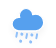
t = 0.00 s
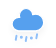
t = 0.25 s
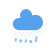
t = 2.25 s
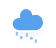
t = 4.25 s
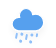
t = 6.25 s

The animated SVG that drew these frames (rendered in a browser with its animation timeline set to each time). Animation: 1 CSS @keyframes rule; one cycle of 8.25 s, repeats indefinitely.

<?xml version="1.0" encoding="UTF-8"?>
<!-- (c) ammap.com | SVG weather icons -->
<!-- Mix of Rain and Sleet | Contributed by hsoJ95 on GitHub: https://github.com/hsoj95 -->
<svg width="56" height="48" version="1.1" xmlns="http://www.w3.org/2000/svg">
 <defs>
  <filter id="blur" x="-.24684" y="-.22776" width="1.4937" height="1.5756">
   <feGaussianBlur in="SourceAlpha" stdDeviation="3"/>
   <feOffset dx="0" dy="4" result="offsetblur"/>
   <feComponentTransfer>
    <feFuncA slope="0.05" type="linear"/>
   </feComponentTransfer>
   <feMerge>
    <feMergeNode/>
    <feMergeNode in="SourceGraphic"/>
   </feMerge>
  </filter>
  <style type="text/css"><![CDATA[

/*
** RAIN
*/
@keyframes am-weather-rain {
  0% {
    stroke-dashoffset: 0;
  }

  100% {
    stroke-dashoffset: -100;
  }
}

.am-weather-rain-1 {
  -webkit-animation-name: am-weather-rain;
     -moz-animation-name: am-weather-rain;
      -ms-animation-name: am-weather-rain;
          animation-name: am-weather-rain;
  -webkit-animation-duration: 8s;
     -moz-animation-duration: 8s;
      -ms-animation-duration: 8s;
          animation-duration: 8s;
  -webkit-animation-timing-function: linear;
     -moz-animation-timing-function: linear;
      -ms-animation-timing-function: linear;
          animation-timing-function: linear;
  -webkit-animation-iteration-count: infinite;
     -moz-animation-iteration-count: infinite;
      -ms-animation-iteration-count: infinite;
          animation-iteration-count: infinite;
}

.am-weather-rain-2 {
  -webkit-animation-name: am-weather-rain;
     -moz-animation-name: am-weather-rain;
      -ms-animation-name: am-weather-rain;
          animation-name: am-weather-rain;
  -webkit-animation-delay: 0.25s;
     -moz-animation-delay: 0.25s;
      -ms-animation-delay: 0.25s;
          animation-delay: 0.25s;
  -webkit-animation-duration: 8s;
     -moz-animation-duration: 8s;
      -ms-animation-duration: 8s;
          animation-duration: 8s;
  -webkit-animation-timing-function: linear;
     -moz-animation-timing-function: linear;
      -ms-animation-timing-function: linear;
          animation-timing-function: linear;
  -webkit-animation-iteration-count: infinite;
     -moz-animation-iteration-count: infinite;
      -ms-animation-iteration-count: infinite;
          animation-iteration-count: infinite;
}
        ]]></style>
 </defs>
 <g transform="translate(-4,-12)" filter="url(#blur)">
  <g transform="translate(20,10)">
   <path transform="translate(-20,-11)" d="m47.7 35.4c0-4.6-3.7-8.2-8.2-8.2-1 0-1.9 0.2-2.8 0.5-0.3-3.4-3.1-6.2-6.6-6.2-3.7 0-6.7 3-6.7 6.7 0 0.8 0.2 1.6 0.4 2.3-0.3-0.1-0.7-0.1-1-0.1-3.7 0-6.7 3-6.7 6.7 0 3.6 2.9 6.6 6.5 6.7h17.2c4.4-0.5 7.9-4 7.9-8.4z" fill="#57a0ee" stroke="#fff" stroke-linejoin="round" stroke-width="1.2"/>
  </g>
  <g transform="rotate(10,-247.39,200.17)" fill="none" stroke="#91c0f8" stroke-linecap="round">
   <line class="am-weather-rain-1" transform="translate(-5,1)" y2="8" stroke-dasharray="0.1, 7" stroke-width="3" style="-moz-animation-duration:8s;-moz-animation-iteration-count:infinite;-moz-animation-name:am-weather-rain;-moz-animation-timing-function:linear;-ms-animation-duration:8s;-ms-animation-iteration-count:infinite;-ms-animation-name:am-weather-rain;-ms-animation-timing-function:linear;-webkit-animation-duration:8s;-webkit-animation-iteration-count:infinite;-webkit-animation-name:am-weather-rain;-webkit-animation-timing-function:linear"/>
   <line class="am-weather-rain-1" y2="8" stroke-dasharray="4, 7" stroke-width="2" style="-moz-animation-duration:8s;-moz-animation-iteration-count:infinite;-moz-animation-name:am-weather-rain;-moz-animation-timing-function:linear;-ms-animation-duration:8s;-ms-animation-iteration-count:infinite;-ms-animation-name:am-weather-rain;-ms-animation-timing-function:linear;-webkit-animation-duration:8s;-webkit-animation-iteration-count:infinite;-webkit-animation-name:am-weather-rain;-webkit-animation-timing-function:linear"/>
   <line class="am-weather-rain-1" transform="translate(5)" y2="8" stroke-dasharray="0.1, 7" stroke-width="3" style="-moz-animation-duration:8s;-moz-animation-iteration-count:infinite;-moz-animation-name:am-weather-rain;-moz-animation-timing-function:linear;-ms-animation-duration:8s;-ms-animation-iteration-count:infinite;-ms-animation-name:am-weather-rain;-ms-animation-timing-function:linear;-webkit-animation-duration:8s;-webkit-animation-iteration-count:infinite;-webkit-animation-name:am-weather-rain;-webkit-animation-timing-function:linear"/>
  </g>
  <g transform="rotate(10,-245.89,217.31)" fill="none" stroke="#91c0f8" stroke-dasharray="4, 7" stroke-linecap="round" stroke-width="2">
   <line class="am-weather-rain-1" transform="translate(-13,1)" y2="8" style="-moz-animation-duration:8s;-moz-animation-iteration-count:infinite;-moz-animation-name:am-weather-rain;-moz-animation-timing-function:linear;-ms-animation-duration:8s;-ms-animation-iteration-count:infinite;-ms-animation-name:am-weather-rain;-ms-animation-timing-function:linear;-webkit-animation-duration:8s;-webkit-animation-iteration-count:infinite;-webkit-animation-name:am-weather-rain;-webkit-animation-timing-function:linear"/>
   <line class="am-weather-rain-2" transform="translate(7,-1)" y2="8" style="-moz-animation-delay:0.25s;-moz-animation-duration:8s;-moz-animation-iteration-count:infinite;-moz-animation-name:am-weather-rain;-moz-animation-timing-function:linear;-ms-animation-delay:0.25s;-ms-animation-duration:8s;-ms-animation-iteration-count:infinite;-ms-animation-name:am-weather-rain;-ms-animation-timing-function:linear;-webkit-animation-delay:0.25s;-webkit-animation-duration:8s;-webkit-animation-iteration-count:infinite;-webkit-animation-name:am-weather-rain;-webkit-animation-timing-function:linear"/>
  </g>
 </g>
</svg>
